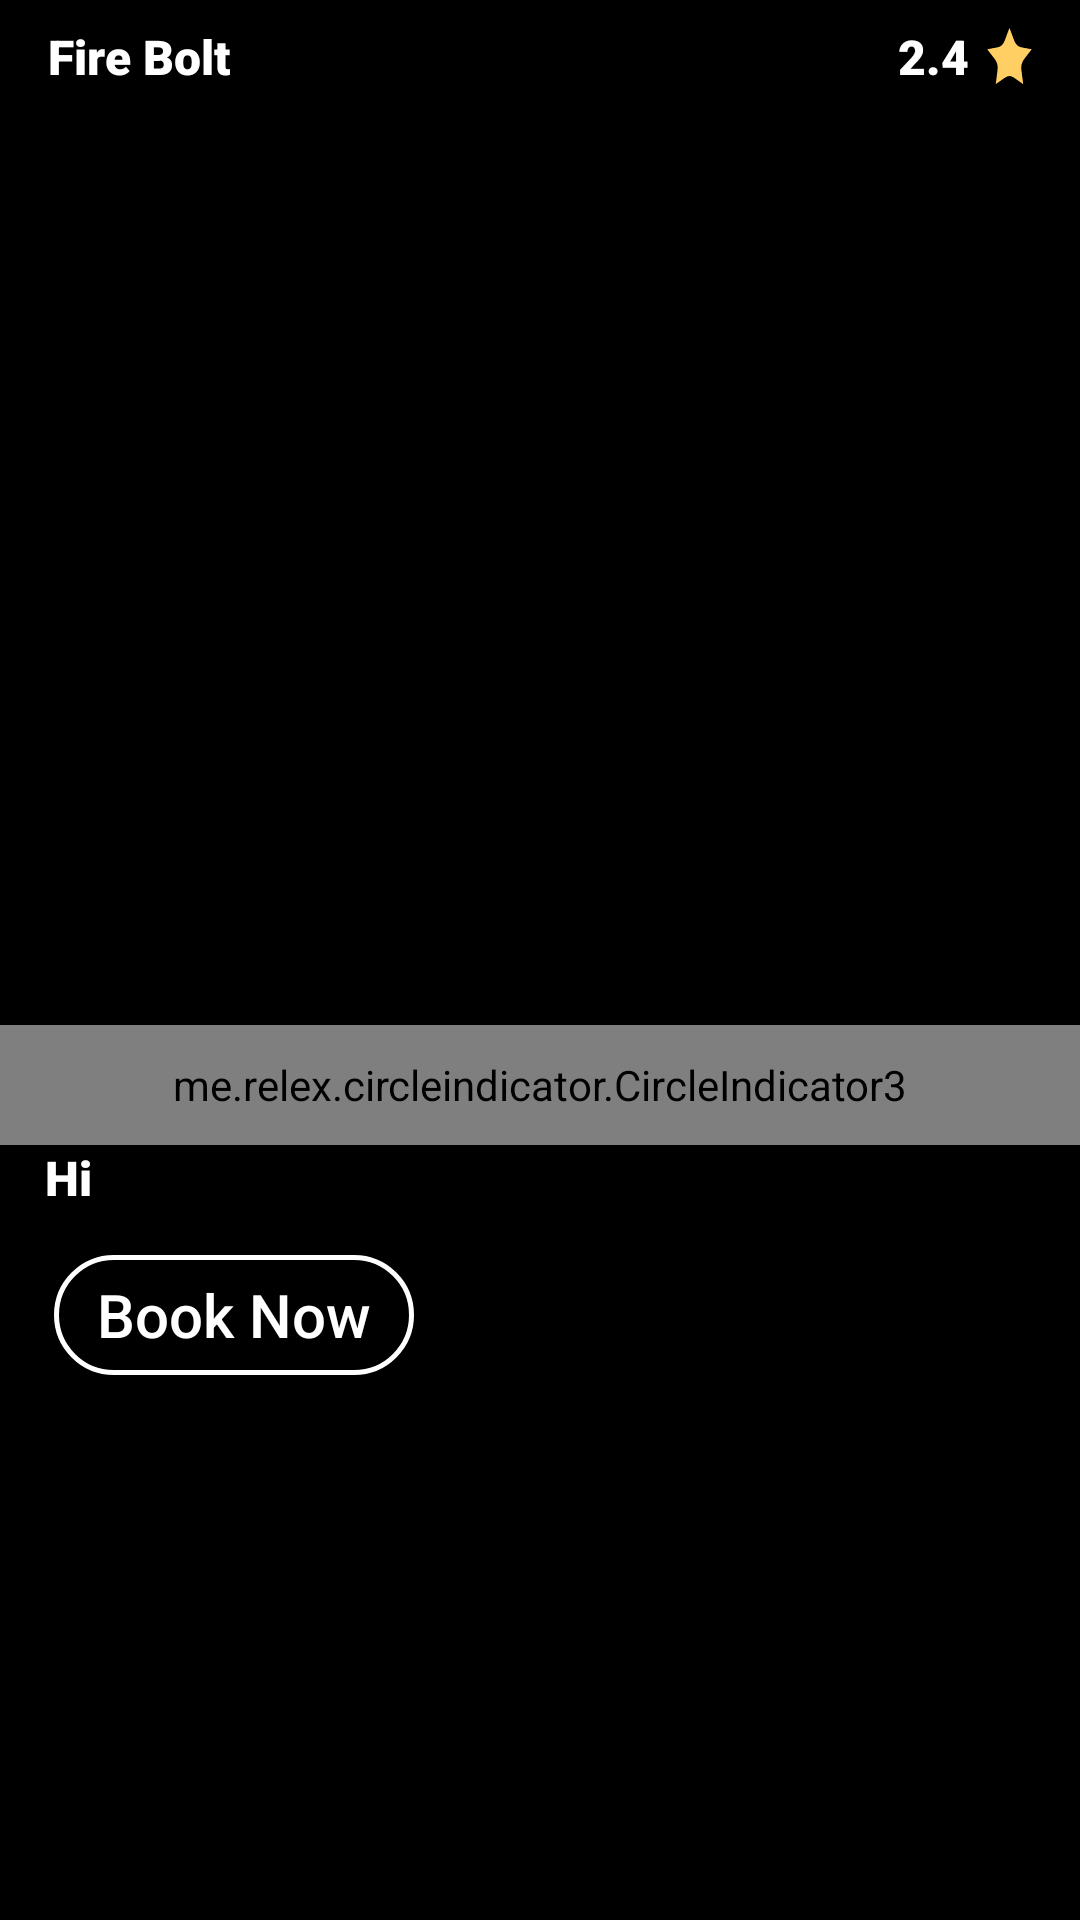

Produce the Android XML layout that renders to this screen, including the resource entries it uses.
<!-- AndroidManifest.xml: application theme Theme.ProductShopApp -->
<!-- res/layout/recycleview_item_row.xml -->
<?xml version="1.0" encoding="utf-8"?>
<androidx.constraintlayout.widget.ConstraintLayout xmlns:android="http://schemas.android.com/apk/res/android"
    xmlns:app="http://schemas.android.com/apk/res-auto"
    xmlns:tools="http://schemas.android.com/tools"
    android:layout_width="match_parent"
    android:layout_height="500dp"
    android:background="@color/black">


    <TextView
        android:id="@+id/prodTitle"
        android:layout_width="280dp"
        android:layout_height="wrap_content"
        android:layout_marginStart="16dp"
        android:layout_marginTop="8dp"
        android:fontFamily="sans-serif-black"
        android:gravity="center|start"
        android:maxLines="1"
        android:singleLine="false"
        android:text="Fire Bolt"
        android:textColor="@color/white"
        android:textSize="16sp"
        app:layout_constraintEnd_toStartOf="@+id/prodRating"
        app:layout_constraintHorizontal_bias="0.0"
        app:layout_constraintStart_toStartOf="parent"
        app:layout_constraintTop_toTopOf="parent" />

    <TextView
        android:id="@+id/prodRating"
        android:layout_width="wrap_content"
        android:layout_height="wrap_content"
        android:layout_gravity="end"
        android:layout_marginTop="8dp"
        android:layout_marginEnd="16dp"
        android:fontFamily="sans-serif-black"
        android:gravity="center|end"
        android:text="2.4"
        android:textColor="@color/white"
        android:drawableEnd="@drawable/ic_rating"
        android:drawablePadding="6dp"
        android:textSize="16sp"
        app:layout_constraintEnd_toEndOf="parent"
        app:layout_constraintTop_toTopOf="parent"
        tools:ignore="MissingConstraints,UseCompatTextViewDrawableXml" />

    <androidx.viewpager2.widget.ViewPager2
        android:id="@+id/view_pager2"
        android:layout_width="match_parent"
        android:layout_height="300dp"
        android:layout_marginTop="12dp"
        app:layout_constraintEnd_toEndOf="parent"
        app:layout_constraintHorizontal_bias="1.0"
        app:layout_constraintStart_toStartOf="parent"
        app:layout_constraintTop_toBottomOf="@+id/prodTitle"
        tools:ignore="MissingConstraints" />

    <me.relex.circleindicator.CircleIndicator3
        android:id="@+id/indicator"
        android:layout_width="match_parent"
        android:layout_height="40dp"
        android:layout_gravity="center|bottom"
        android:background="#000000"
        app:layout_constraintStart_toStartOf="parent"
        app:layout_constraintTop_toBottomOf="@+id/view_pager2"
        tools:ignore="MissingConstraints" />

    <TextView
        android:id="@+id/prodDesc"
        android:layout_width="match_parent"
        android:layout_height="wrap_content"
        android:layout_gravity="bottom"
        android:fontFamily="sans-serif-black"
        android:gravity="center|left"
        android:text="Hi "
        android:maxLines="2"
        android:layout_marginStart="15dp"
        android:textColor="@color/white"
        android:textSize="16sp"
        app:layout_constraintEnd_toEndOf="parent"
        app:layout_constraintHorizontal_bias="0.0"
        app:layout_constraintStart_toStartOf="parent"
        app:layout_constraintTop_toBottomOf="@+id/indicator"
        tools:ignore="MissingConstraints" />


    <androidx.appcompat.widget.AppCompatButton
        android:id="@+id/btnBookNw"
        android:layout_width="120dp"
        android:layout_height="40dp"
        android:layout_marginTop="15dp"
        android:background="@drawable/rounded_corner"
        android:layout_marginBottom="15dp"
        android:textAllCaps="false"
        android:text="@string/ms_book"
        android:textColor="@android:color/white"
        android:textSize="20sp"
        app:layout_constraintEnd_toEndOf="parent"
        app:layout_constraintHorizontal_bias="0.075"
        app:layout_constraintStart_toStartOf="parent"
        app:layout_constraintTop_toBottomOf="@+id/prodDesc"
        tools:ignore="MissingConstraints" />



</androidx.constraintlayout.widget.ConstraintLayout>
<!-- resources referenced by this layout -->
<resources>
  <!-- drawable ic_rating (drawable) -->
  <vector xmlns:android="http://schemas.android.com/apk/res/android"
      android:width="15dp"
      android:height="20dp"
      android:viewportWidth="256"
      android:viewportHeight="256">
    <path
        android:pathData="M127.862,213.567c8.042,0 16.073,1.922 23.396,5.763l54.753,28.783l-10.456,-60.915c-2.816,-16.34 2.602,-33.026 14.511,-44.614L254.307,99.462l-61.168,-8.882c-16.405,-2.388 -30.584,-12.684 -37.932,-27.555L127.851,7.603l-27.341,55.405c-7.348,14.871 -21.527,25.183 -37.932,27.569L1.407,99.462L45.661,142.609c11.869,11.552 17.298,28.224 14.5,44.575l-10.456,60.926l54.699,-28.769C111.75,215.501 119.806,213.567 127.862,213.567z"
        android:strokeLineJoin="miter"
        android:strokeWidth="2.81"
        android:fillColor="#FFCF64"
        android:fillType="nonZero"
        android:strokeColor="#00000000"
        android:strokeLineCap="butt"/>
  </vector>
  <!-- drawable rounded_corner (drawable) -->
  <?xml version="1.0" encoding="utf-8"?>
  <shape xmlns:android="http://schemas.android.com/apk/res/android">
      <corners  android:radius="50dp"/>
      <solid android:color="@color/black" />
      <stroke android:width="5px" android:color="@color/white" />
  </shape>
  <string name="ms_book">Book Now</string>
  <style name="Theme.ProductShopApp" parent="Theme.MaterialComponents.DayNight.NoActionBar">
          
          <item name="colorPrimary">@color/purple_500</item>
          <item name="colorPrimaryVariant">@color/purple_700</item>
          <item name="colorOnPrimary">@color/white</item>
          
          <item name="colorSecondary">@color/teal_200</item>
          <item name="colorSecondaryVariant">@color/teal_700</item>
          <item name="colorOnSecondary">@color/black</item>
          
          <item name="android:statusBarColor" tools:targetApi="l">?attr/colorPrimaryVariant</item>
          
      </style>
  <!-- not gathered from this repository: default colours our renderer supplied (Android Studio template values) -->
  <color name="purple_500">#FF6200EE</color>
  <color name="purple_700">#FF3700B3</color>
  <color name="teal_200">#FF03DAC5</color>
  <color name="teal_700">#FF018786</color>
  <color name="black">#FF000000</color>
  <color name="white">#FFFFFFFF</color>
</resources>
